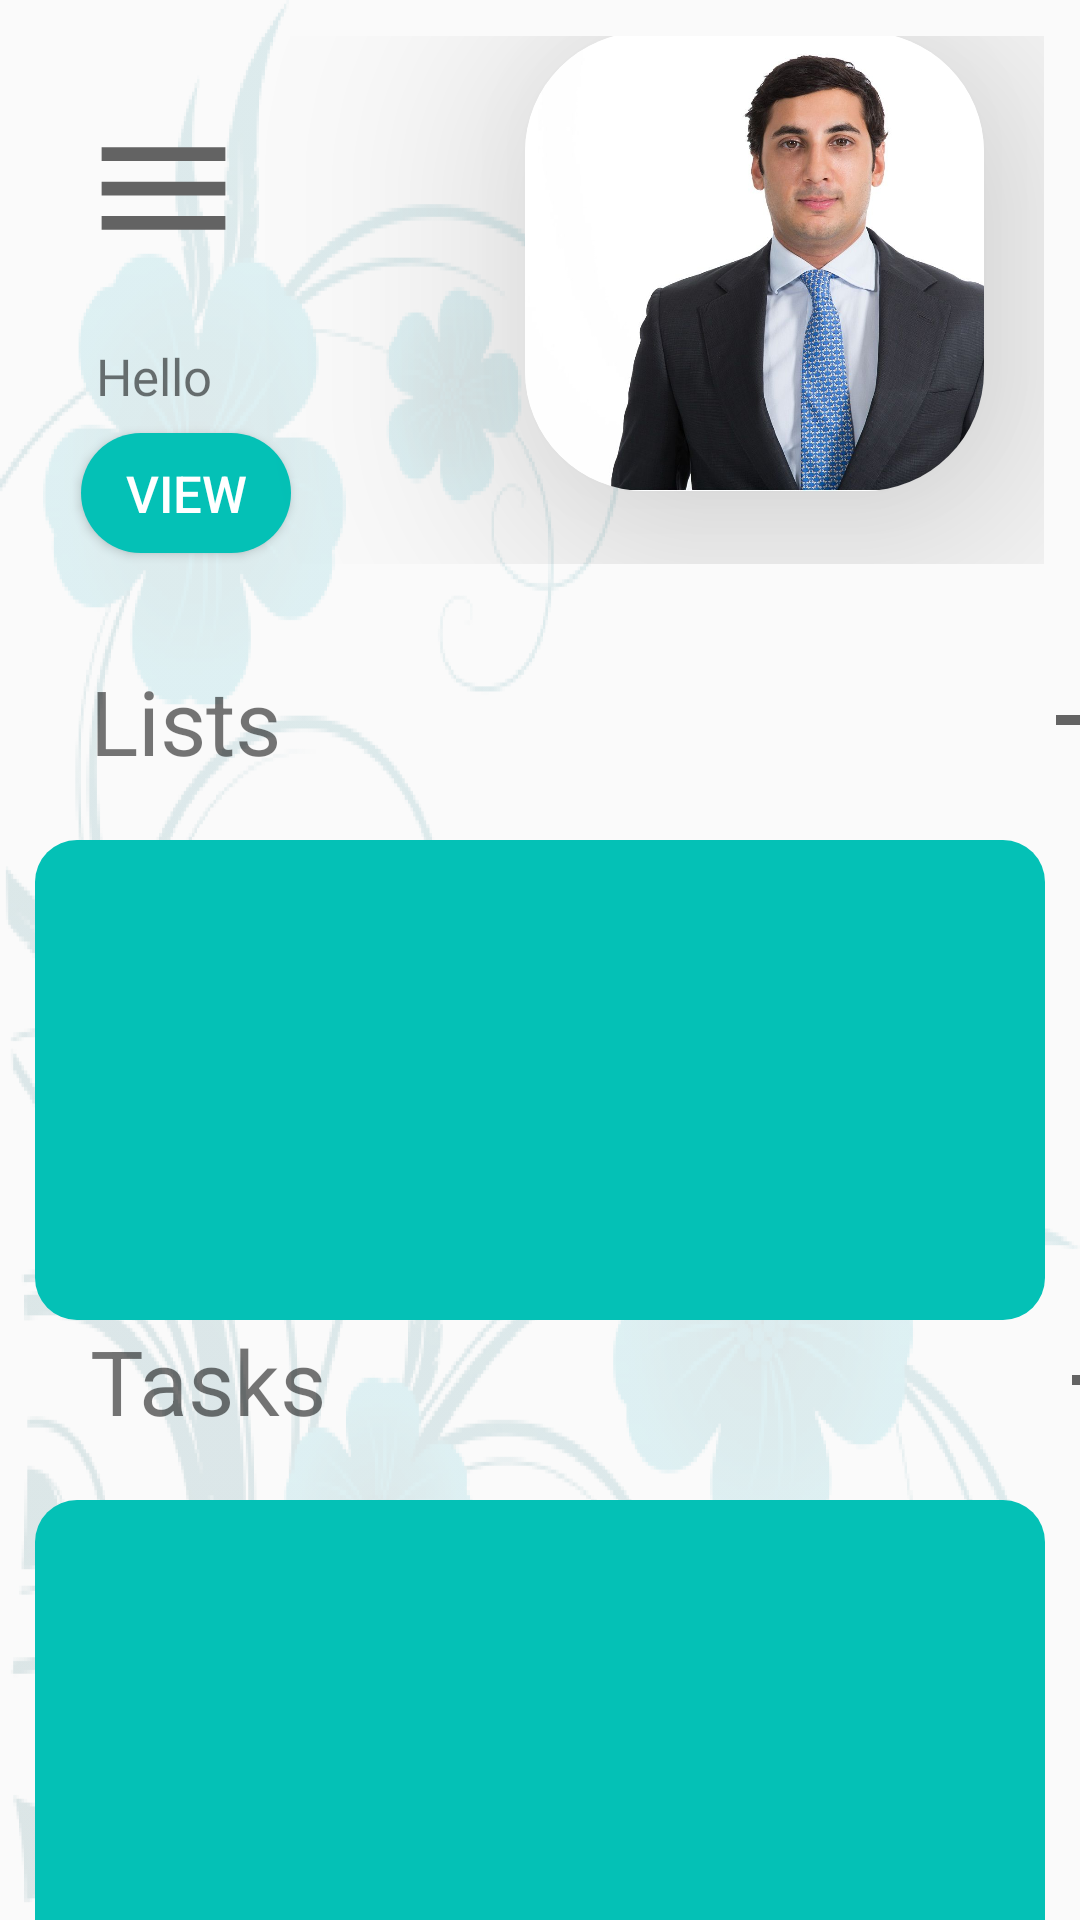

Reconstruct the res/layout file that produces this screen, plus the resources it refers to.
<!-- AndroidManifest.xml: application theme AppTheme -->
<!-- res/layout/activity_commonlayout.xml -->
<?xml version="1.0" encoding="utf-8"?>
<androidx.drawerlayout.widget.DrawerLayout xmlns:android="http://schemas.android.com/apk/res/android"
    xmlns:app="http://schemas.android.com/apk/res-auto"
    xmlns:tools="http://schemas.android.com/tools"
    android:id="@+id/drawerLayout"
    android:layout_width="match_parent"
    android:layout_height="match_parent"
    android:background="@drawable/flower"
    android:gravity="center_horizontal"
    android:orientation="vertical">
    <LinearLayout
        android:layout_width="match_parent"
        android:layout_height="match_parent"
        android:gravity="center_horizontal"
        android:orientation="vertical">
        <include
            layout="@layout/mian_toolbar"
        />

    <LinearLayout
        android:layout_width="match_parent"
        android:layout_height="wrap_content"
        android:layout_marginTop="20dp"
        android:orientation="horizontal">
        <TextView
            android:layout_width="wrap_content"
            android:layout_height="wrap_content"
            android:layout_marginLeft="30dp"
            android:text="Lists"
            android:textSize="30dp" />
        <Button
            android:id="@+id/AddTask"
            android:layout_width="40dp"
            android:layout_height="40dp"
            android:layout_marginLeft="250dp"
            android:layout_gravity="center_horizontal"
            android:layout_marginTop="20dp"
            android:background="@drawable/ic_addlo" />
    </LinearLayout>
        <ListView
            android:id="@+id/listPanel"
            android:layout_width="1010px"
            android:layout_height="160dp"
            android:background="@drawable/panel_rounded_corners"
            android:theme="@style/ListFont"

            />
        <LinearLayout
            android:layout_width="match_parent"
            android:layout_height="wrap_content"
            android:orientation="horizontal">
            <TextView
                android:layout_width="wrap_content"
                android:layout_height="wrap_content"
                android:text="Tasks"
                android:layout_marginLeft="30dp"
                android:textSize="30dp"/>
            <Button
                android:id="@+id/AddProject"
                android:layout_width="40dp"
                android:layout_height="40dp"
                android:layout_marginLeft="240dp"
                android:layout_gravity="center_horizontal"
                android:layout_marginTop="20dp"
                android:background="@drawable/ic_addlo" />
        </LinearLayout>
        <ListView
            android:id="@+id/taskPanel"
            android:layout_width="1010px"
            android:layout_height="160dp"
            android:background="@drawable/panel_rounded_corners"
            android:theme="@style/ListFont"
            />

    </LinearLayout>


    <RelativeLayout
        android:layout_width="300dp"
        android:layout_height="match_parent"
        android:layout_gravity="start">

        <include
            layout="@layout/fragment_blankground_settings"
            />

    </RelativeLayout>
</androidx.drawerlayout.widget.DrawerLayout>
<!-- res/layout/mian_toolbar.xml (included above) -->
<?xml version="1.0" encoding="utf-8"?>
<LinearLayout
    xmlns:android="http://schemas.android.com/apk/res/android"
    xmlns:app="http://schemas.android.com/apk/res-auto"
    xmlns:tools="http://schemas.android.com/tools"
    android:layout_width="match_parent"
    android:layout_height="200dp"
    android:orientation="vertical"
    android:padding="12dp"
    android:gravity="center_vertical">

    <ImageView android:layout_height="wrap_content"
        android:layout_width="wrap_content"
        android:layout_marginTop="20dp"
        android:layout_marginLeft="15dp"
        android:onClick="ClickMenu"
        app:srcCompat="@drawable/ic_menu" />

    <androidx.cardview.widget.CardView
        app:cardCornerRadius="40dp"
        app:cardElevation="50dp"
        android:layout_width="153dp"
        android:layout_height="153dp"
        android:layout_gravity="end"
        android:layout_marginTop="-80dp"
        android:layout_marginRight="20dp">

    <ImageView
        tools:ignore="ContentDescription"
        android:id="@+id/dp"
        android:src="@drawable/dp"
        android:scaleType="centerCrop"
        android:layout_height="match_parent"
        android:layout_width="match_parent" />
    </androidx.cardview.widget.CardView>


    <TextView
        android:id="@+id/txt_name"
        android:layout_width="198dp"
        android:layout_height="60dp"
        android:layout_gravity="left"
        android:layout_marginLeft="20dp"
        android:layout_marginTop="-50dp"
        android:fontFamily="@font/roboto_regular"
        android:text="Hello"
        android:textSize="17sp" />

    <Button
        android:id="@+id/stat"
        android:layout_width="70dp"
        android:layout_marginLeft="15dp"
        android:layout_marginTop="-30dp"
        android:background="@drawable/round_btn"
        android:textColor="#ffffff"
        android:layout_height="40dp"
        android:textSize="17sp"
        android:text="View" />


</LinearLayout>
<!-- res/layout/fragment_blankground_settings.xml (included above) -->
<?xml version="1.0" encoding="utf-8"?>
<LinearLayout xmlns:android="http://schemas.android.com/apk/res/android"
    xmlns:app="http://schemas.android.com/apk/res-auto"
    xmlns:tools="http://schemas.android.com/tools"
    android:layout_width="match_parent"
    android:background="@android:color/white"
    android:gravity="center_horizontal"
    android:orientation="vertical"
    android:layout_height="match_parent"
    android:layout_alignParentBottom="true"
    tools:context=".Settings.BackgroundFragment">

    <TextView
        android:id="@+id/textView2"
        style="@style/Header"
        android:layout_width="wrap_content"
        android:layout_height="wrap_content"
        android:layout_alignParentEnd="true"
        android:layout_alignParentBottom="true"
        android:layout_marginTop="70dp"
        android:text="Other Settings" />

    <Button
        android:id="@+id/ProfilesettingsButton2"
        android:layout_width="222dp"
        android:background="@drawable/rounded_corners"
        android:textColor="#ffffff"
        android:layout_height="57dp"
        android:layout_marginTop="35dp"
        android:clickable="true"
        android:onClick="openProfile"
        android:text="Profile Settings" />

    <Button
        android:id="@+id/AlarmsettingsButton2"
        android:layout_width="222dp"
        android:background="@drawable/rounded_corners"
        android:textColor="#ffffff"
        android:layout_height="57dp"
        android:layout_marginTop="35dp"
        android:clickable="true"
        android:onClick="openAlarm"
        android:text="Alarm" />

    <Button
        android:id="@+id/Signout"
        android:layout_width="223dp"
        android:background="@drawable/rounded_corners"
        android:textColor="#ffffff"
        android:layout_height="57dp"
        android:layout_marginTop="35dp"
        android:clickable="true"
        android:onClick="signout"
        android:text="sign out" />

    <ImageView
        android:id="@+id/setIcon"
        android:layout_width="60dp"
        android:layout_height="42dp"
        android:layout_marginTop="40dp"
        android:clickable="true"
        android:onClick="openSettings"
        app:srcCompat="@drawable/ic_baseline_settings_24"
        />

    <ImageView
        android:id="@+id/company_logo"
        android:layout_width="200dp"
        android:layout_height="100dp"
        android:layout_marginTop="40dp"
        android:src="@drawable/plogo"
        app:layout_constraintBottom_toBottomOf="parent"
        app:layout_constraintEnd_toEndOf="parent"
        app:layout_constraintStart_toStartOf="parent"
        app:layout_constraintTop_toBottomOf="@+id/menu" />
    <ImageView
        android:id="@+id/imageView"
        android:layout_width="match_parent"
        android:layout_height="750dp"
        android:contentDescription="@string/todo"
        android:src="@drawable/flower"
        android:layout_marginTop="-620dp"
        tools:ignore="MissingConstraints" />

</LinearLayout>
<!-- resources referenced by this layout -->
<resources>
  <!-- drawable dp: jpg bitmap (drawable, 93032 bytes) -->
  <!-- drawable flower: png bitmap (drawable, 196367 bytes) -->
  <!-- drawable ic_addlo (drawable) -->
  <vector android:height="60dp" android:tint="#636363"
      android:viewportHeight="24" android:viewportWidth="24"
      android:width="60dp" xmlns:android="http://schemas.android.com/apk/res/android">
      <path android:fillColor="@android:color/white" android:pathData="M19,13h-6v6h-2v-6H5v-2h6V5h2v6h6v2z"/>
  </vector>
  <!-- drawable ic_menu (drawable) -->
  <vector android:height="55dp" android:tint="#636363"
      android:viewportHeight="24" android:viewportWidth="24"
      android:width="55dp" xmlns:android="http://schemas.android.com/apk/res/android">
      <path android:fillColor="@android:color/white" android:pathData="M3,18h18v-2L3,16v2zM3,13h18v-2L3,11v2zM3,6v2h18L21,6L3,6z"/>
  </vector>
  <!-- drawable panel_rounded_corners (drawable) -->
  <?xml version="1.0" encoding="utf-8"?>
  <shape xmlns:android="http://schemas.android.com/apk/res/android">
      <corners android:radius="14dp" />
      <solid android:color="@color/colorPrimaryDark" />
  
  </shape>
  <!-- drawable plogo: png bitmap (drawable, 9038 bytes) -->
  <!-- drawable round_btn (drawable) -->
  <?xml version="1.0" encoding="utf-8"?>
  <shape xmlns:android="http://schemas.android.com/apk/res/android">
  
      <solid android:color="#04C1B6"/>
      <corners android:radius="150dp"/>
  
  </shape>
  <!-- drawable rounded_corners (drawable) -->
  <?xml version="1.0" encoding="utf-8"?>
  <shape xmlns:android="http://schemas.android.com/apk/res/android">
      <corners android:radius="24dp" />
      <solid android:color="#04C1B6" />
  </shape>
  <string name="todo">TODO</string>
  <style name="Header">
          <item name="android:capitalize">characters</item>
          <item name="android:textColor">#000080</item>/&gt;
          <item name="android:textSize">36sp</item>
      </style>
  <style name="ListFont">
          <item name="android:textColor">#FF0000</item>
          <item name="android:typeface">sans</item>
      </style>
  <style name="AppTheme" parent="Theme.AppCompat.Light.DarkActionBar">
          
          <item name="colorPrimary">@color/colorPrimary</item>
          <item name="colorPrimaryDark">@color/colorPrimaryDark</item>
          <item name="colorAccent">@color/colorAccent</item>
      </style>
  <color name="colorPrimaryDark">#04C1B6</color>
  <color name="colorPrimary">#04C1B6</color>
  <color name="colorAccent">#03DAC5</color>
</resources>
